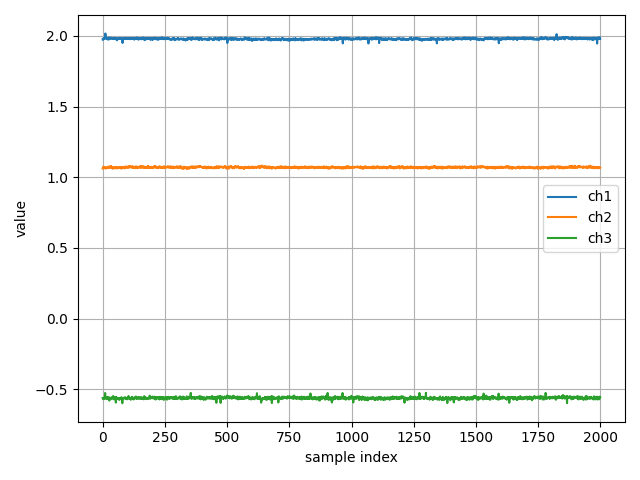

The file beside this chart, header and first rows:
ch1, ch2, ch3
1.975, 1.062, -0.5618
1.976, 1.067, -0.5614
1.973, 1.07, -0.5687
1.982, 1.075, -0.5697
1.98, 1.065, -0.5693
1.977, 1.066, -0.5646
1.984, 1.065, -0.5693
1.981, 1.072, -0.5611
1.98, 1.073, -0.5582
1.985, 1.072, -0.557
1.987, 1.067, -0.5259
2.017, 1.065, -0.5621
1.982, 1.061, -0.5561
1.987, 1.067, -0.5569
1.985, 1.065, -0.5675
1.986, 1.064, -0.558
1.981, 1.07, -0.5573
1.978, 1.069, -0.5662
1.984, 1.067, -0.5693
1.981, 1.067, -0.5539
1.984, 1.069, -0.5627
1.986, 1.066, -0.5642
1.972, 1.075, -0.5614
1.978, 1.07, -0.5691
1.988, 1.072, -0.5589
1.979, 1.07, -0.5604
1.987, 1.07, -0.5574
1.977, 1.068, -0.5795
1.982, 1.073, -0.5623
1.976, 1.069, -0.5605
1.981, 1.077, -0.5618
1.984, 1.069, -0.5604
1.986, 1.076, -0.5674
1.988, 1.071, -0.5697
1.987, 1.077, -0.5634
1.98, 1.069, -0.5602
1.983, 1.075, -0.558
1.983, 1.069, -0.5631
1.982, 1.063, -0.5592
1.981, 1.063, -0.5563
1.981, 1.065, -0.5653
1.98, 1.062, -0.5607
1.982, 1.066, -0.5476
1.978, 1.066, -0.5602
1.984, 1.069, -0.5624
1.977, 1.062, -0.5707
1.98, 1.067, -0.5563
1.986, 1.071, -0.5561
1.981, 1.072, -0.5602
1.981, 1.068, -0.5555
1.982, 1.07, -0.5611
1.977, 1.066, -0.5624
1.982, 1.07, -0.5589
1.981, 1.07, -0.594
1.979, 1.063, -0.555
1.976, 1.069, -0.5611
1.984, 1.067, -0.5588
1.969, 1.065, -0.5668
1.976, 1.071, -0.5696
1.98, 1.065, -0.5605
... 1,940 more rows
